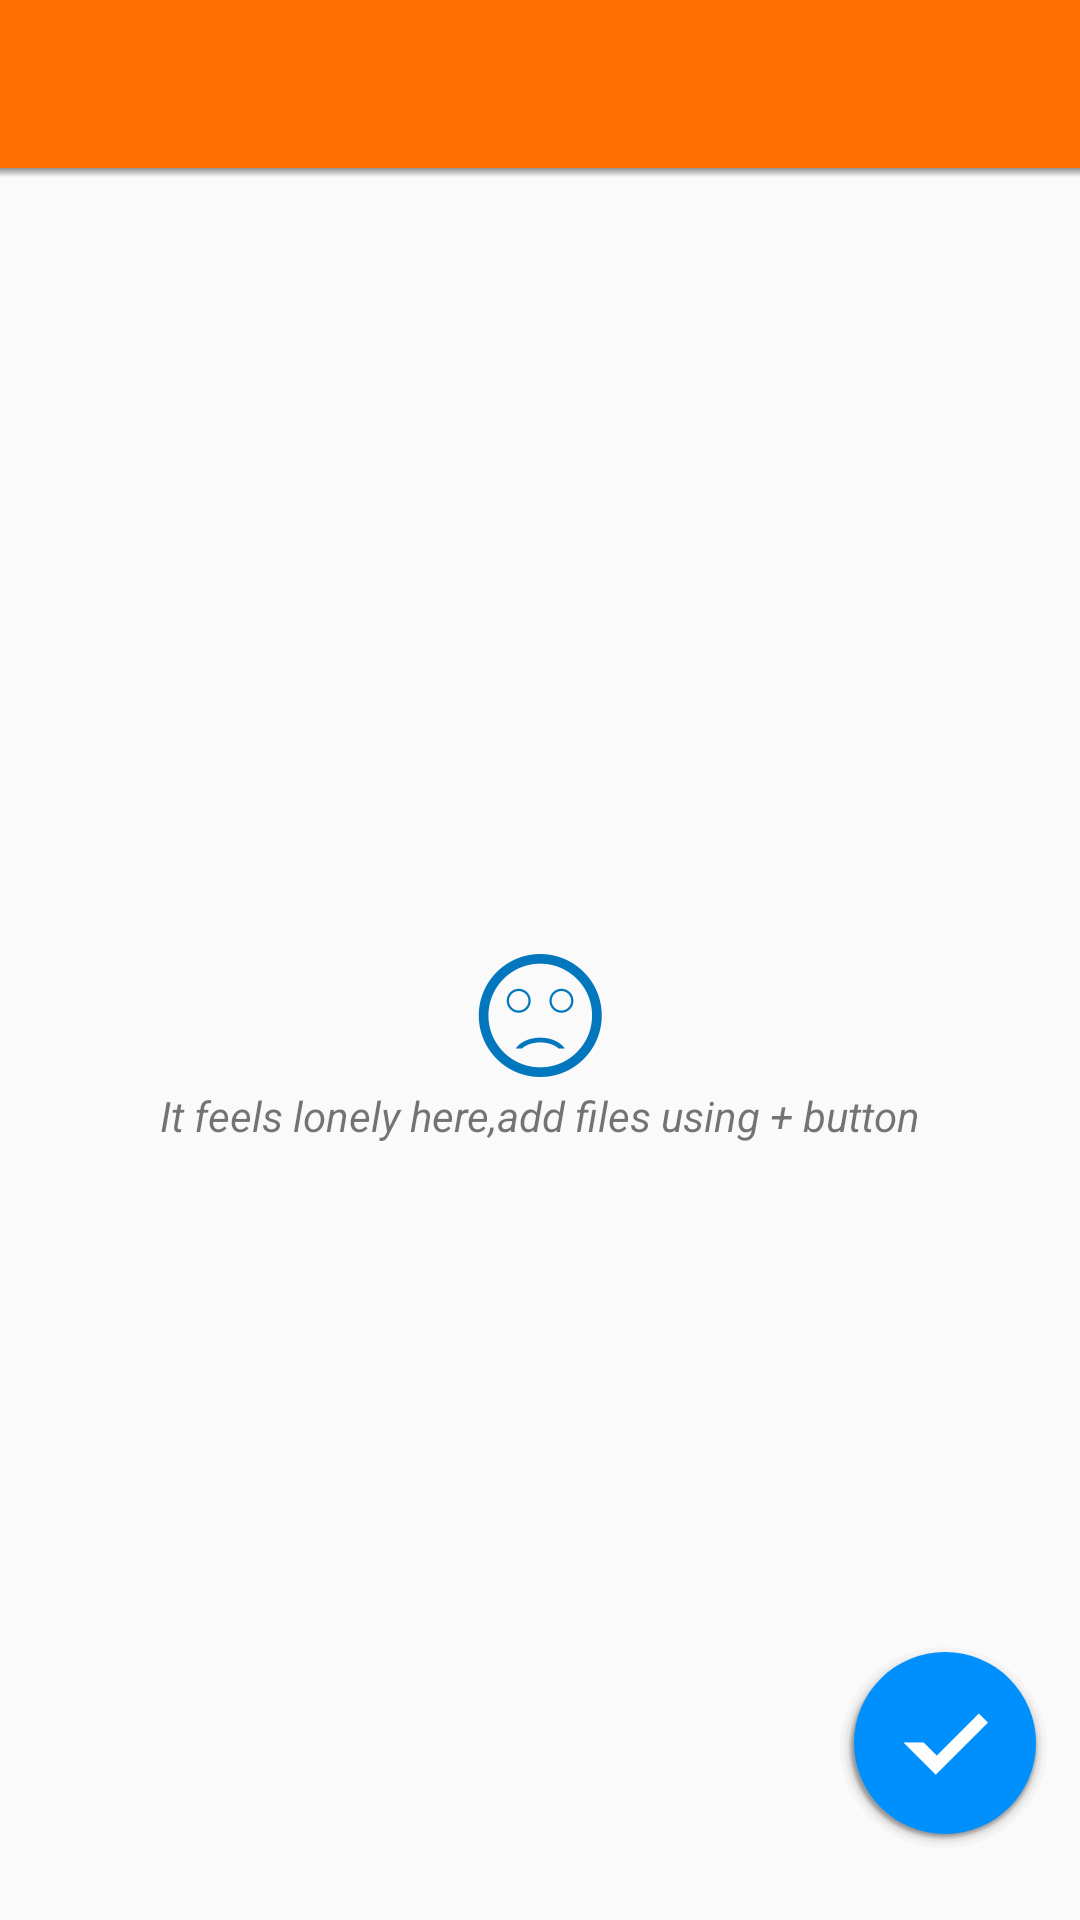

Reconstruct the res/layout file that produces this screen, plus the resources it refers to.
<!-- AndroidManifest.xml: application theme AppTheme -->
<!-- res/layout/activity_send.xml -->
<RelativeLayout xmlns:android="http://schemas.android.com/apk/res/android"
    android:id="@+id/parent"
    android:layout_width="match_parent"
    android:layout_height="match_parent"
    android:gravity="top|center"
    android:orientation="vertical"
    android:animateLayoutChanges="true">
    <android.support.v7.widget.Toolbar xmlns:android="http://schemas.android.com/apk/res/android"
        xmlns:app="http://schemas.android.com/apk/res-auto"
        android:id="@+id/actionBar"

        android:layout_width="match_parent"
        android:layout_height="wrap_content"
        android:minHeight="?attr/actionBarSize"
        android:background="#ffff6f01"
        app:theme="@style/ThemeOverlay.AppCompat.Dark.ActionBar"
        app:popupTheme="@style/ThemeOverlay.AppCompat.Light"
        />

    <View
        android:layout_below="@id/actionBar"
        android:id="@+id/toolbar_shadow"
        android:layout_width="match_parent"
        android:layout_height="3dp"
        android:background="@drawable/toolbar_dropshadow" />

    <ListView
        android:layout_below="@id/actionBar"
        android:id="@android:id/list" android:layout_width="match_parent"
        android:layout_height="wrap_content" />


        <ImageButton style="@style/AppTheme"
            android:layout_width="70dp"
            android:layout_height="70dp"
            android:id="@+id/fab_button"
            android:background="@drawable/fab"
            android:src="@drawable/ic_fab"
            android:contentDescription="@string/fab_done"
            android:layout_alignParentBottom="true"
            android:layout_alignParentRight="true"
            android:layout_marginBottom="24dp"
            android:layout_marginRight="10dp"
            />
<LinearLayout
    android:layout_below="@id/actionBar"
    android:id="@+id/layout_empty"
    android:layout_width="match_parent"
    android:layout_height="match_parent"
    android:orientation="vertical"

    android:gravity="center">
    <ImageView
        android:layout_width="wrap_content"
        android:layout_height="wrap_content"
        android:src="@drawable/ic_empty"
        android:contentDescription="@string/ic_empty"/>
    <TextView
        android:layout_width="wrap_content"
        android:layout_height="wrap_content"
        android:text="@string/ic_empty_text"
        android:textStyle="italic"
        />
    </LinearLayout>



</RelativeLayout>
<!-- resources referenced by this layout -->
<resources>
  <!-- drawable fab: vector/xml drawable (drawable, 9640 chars, omitted) -->
  <!-- drawable ic_empty: png bitmap (drawable-hdpi, 2259 bytes) -->
  <!-- drawable ic_fab: png bitmap (drawable-hdpi, 341 bytes) -->
  <!-- drawable toolbar_dropshadow (drawable) -->
  <shape xmlns:android="http://schemas.android.com/apk/res/android" android:shape="rectangle">
      <gradient
          android:startColor="@android:color/transparent"
          android:endColor="#88333333"
          android:angle="90"/> </shape>
  <string name="fab_done">Done button</string>
  <string name="ic_empty">Sad Smiley</string>
  <string name="ic_empty_text">It feels lonely here,add files using + button</string>
  <style name="AppTheme" parent="Theme.AppCompat.Light.DarkActionBar">
          <item name="android:windowActionBar" tools:ignore="NewApi">false</item>
          <item name="windowActionBar">false</item>
         
  
      </style>
</resources>
